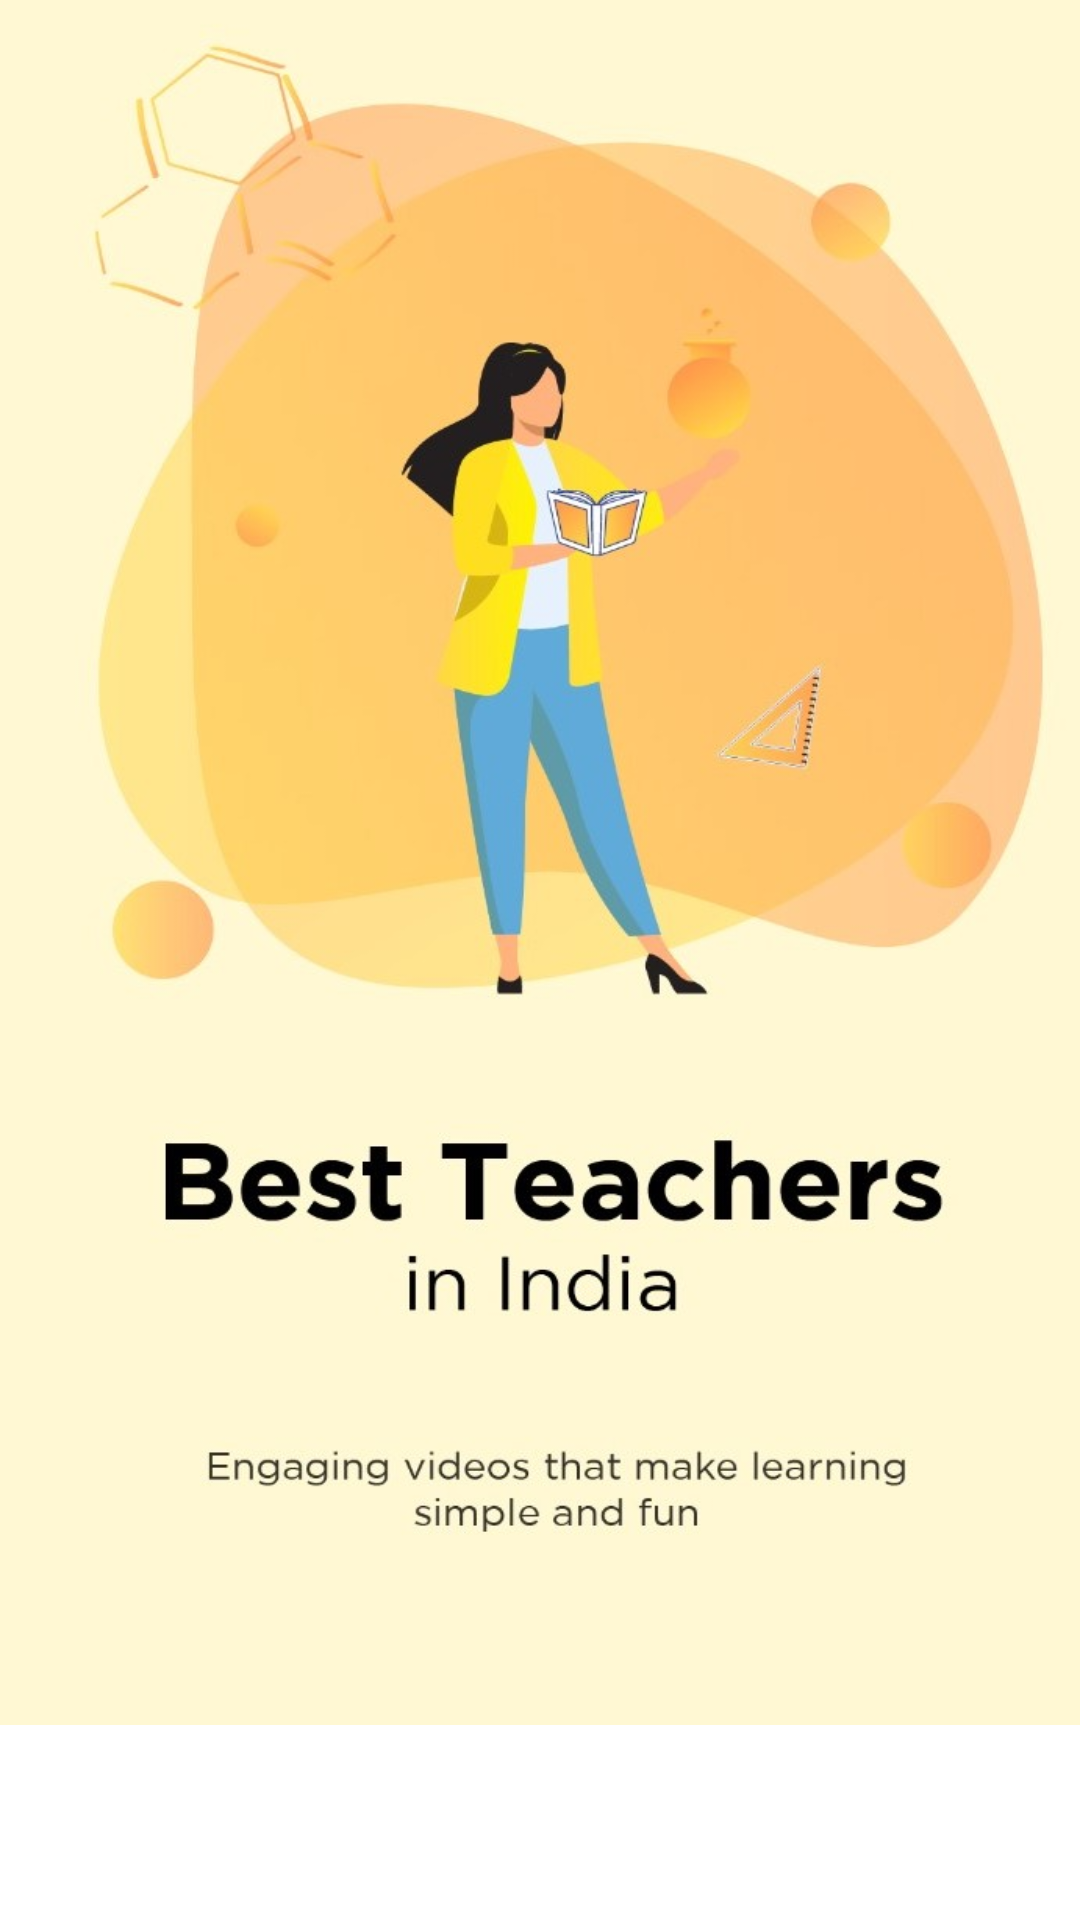

Layout XML and referenced resources for this Android screen:
<!-- AndroidManifest.xml: application theme AppTheme -->
<!-- res/layout/fragment_intro2.xml -->
<?xml version="1.0" encoding="utf-8"?>
<LinearLayout xmlns:android="http://schemas.android.com/apk/res/android"
    xmlns:tools="http://schemas.android.com/tools"
    android:layout_width="match_parent"
    android:layout_height="match_parent"
    android:layout_gravity="center"
    android:background="@android:color/white"
    android:gravity="center"
    android:orientation="vertical"
    tools:context=".intro_slider.IntroFragment1">

    <ImageView
        android:layout_width="match_parent"
        android:layout_height="match_parent"
        android:scaleType="fitXY"
        android:layout_marginBottom="65dp"
        android:src="@drawable/skip2" />


</LinearLayout>
<!-- resources referenced by this layout -->
<resources>
  <!-- drawable skip2: jpg bitmap (drawable, 87113 bytes) -->
  <style name="AppTheme" parent="Theme.MaterialComponents.Light.NoActionBar">
          
          <item name="colorPrimary">@color/colorPrimary</item>
          <item name="colorPrimaryDark">@color/colorPrimaryDark</item>
          <item name="colorAccent">@color/colorAccent</item>
          <item name="fontFamily">@font/didact_gothic</item>
          <item name="hintTextColor">@color/colorPrimary</item>
      </style>
  <color name="colorPrimary">#FF9C4B</color>
  <color name="colorPrimaryDark">@color/colorPrimary</color>
  <color name="colorAccent">@color/colorPrimary</color>
</resources>
